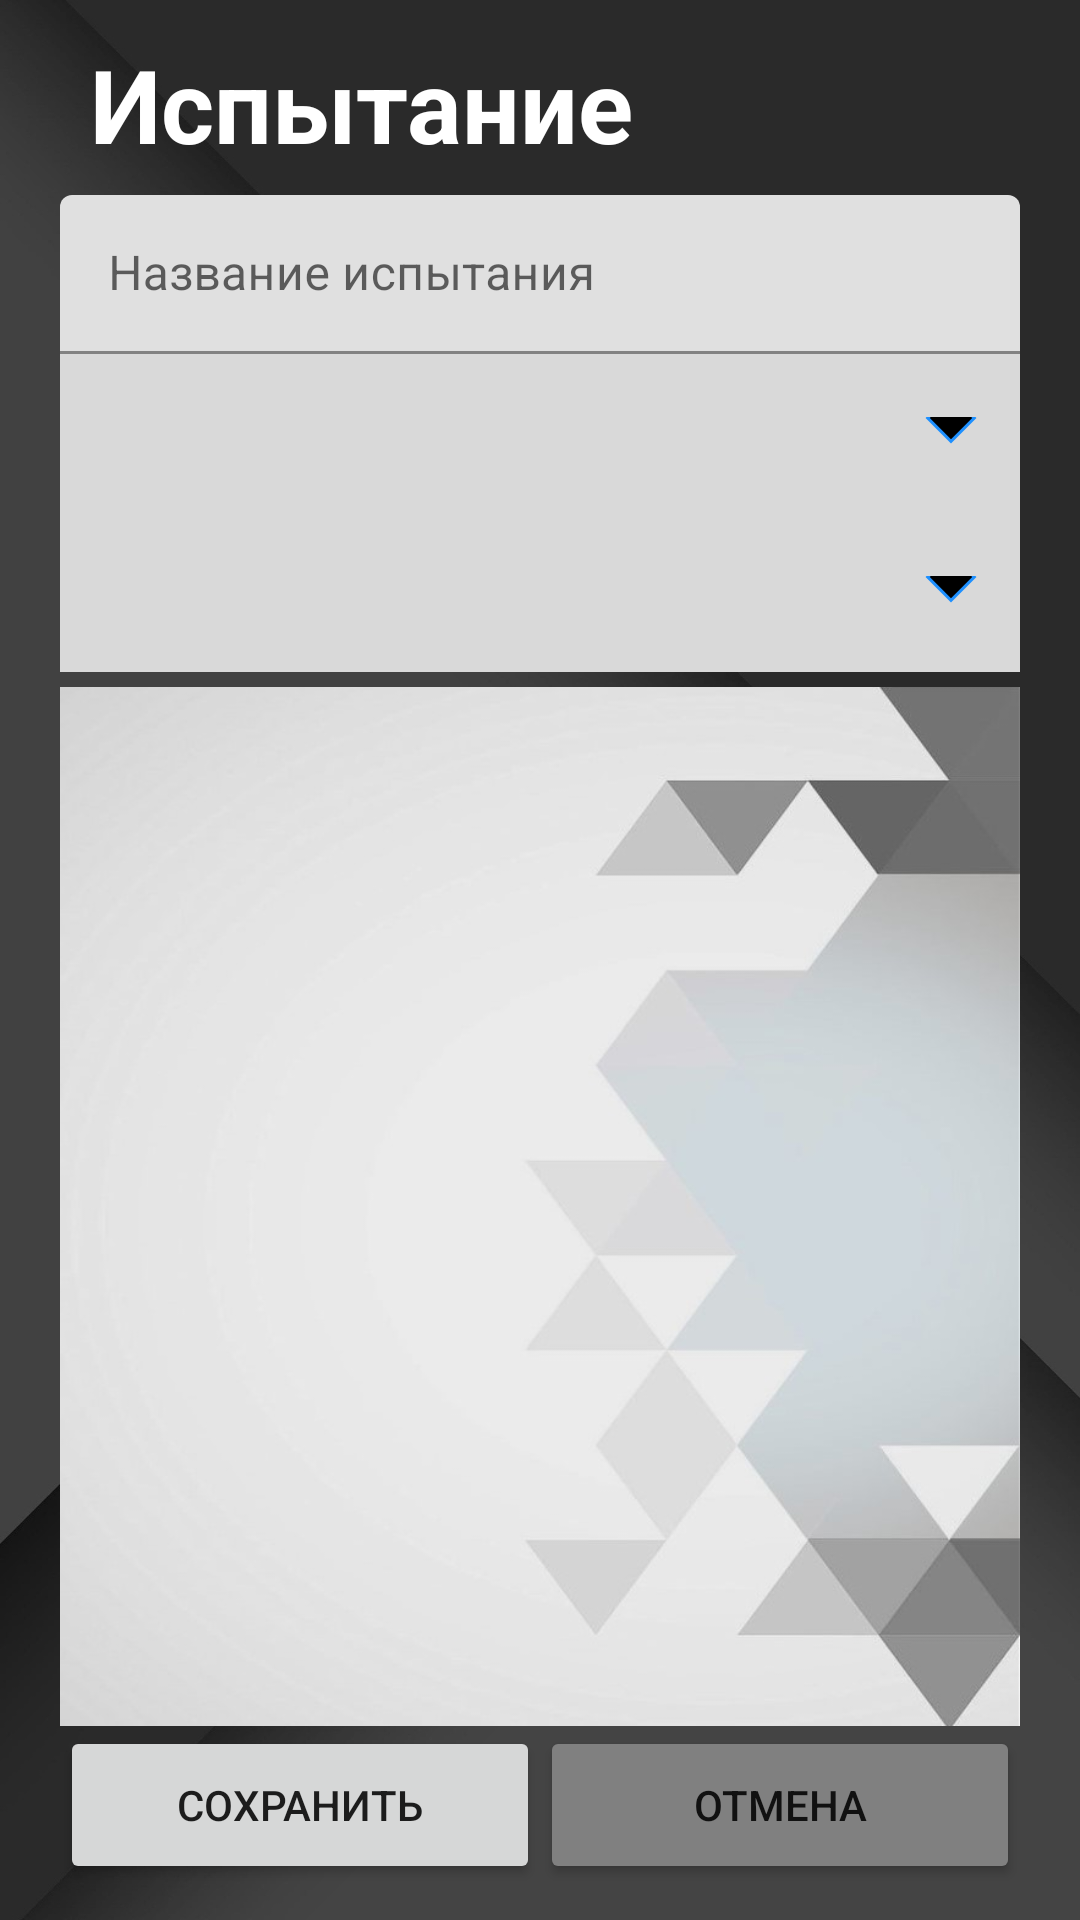

Produce the Android XML layout that renders to this screen, including the resource entries it uses.
<!-- AndroidManifest.xml: application theme Theme.TeacherApplication -->
<!-- res/layout/fragment_testing.xml -->
<?xml version="1.0" encoding="utf-8"?>
<LinearLayout xmlns:android="http://schemas.android.com/apk/res/android"
    xmlns:tools="http://schemas.android.com/tools"
    android:layout_width="match_parent"
    android:layout_height="match_parent"
    android:background="@drawable/main_bg"
    android:orientation="vertical"
    android:paddingLeft="20dp"
    android:paddingTop="12dp"
    android:paddingEnd="20dp"
    android:paddingBottom="12dp"
    tools:context=".TestingFragment">

    <TextView
        android:id="@+id/testing_form_txt"
        android:layout_width="match_parent"
        android:layout_height="match_parent"
        android:layout_marginStart="10dp"
        android:layout_marginBottom="10dp"
        android:layout_weight="1"
        android:text="@string/testing_form"
        android:textAlignment="textStart"
        android:textColor="@color/white"
        android:textSize="34sp"
        android:textStyle="bold" />

    <com.google.android.material.textfield.TextInputLayout
        android:id="@+id/testing_name"
        android:layout_width="match_parent"
        android:layout_height="match_parent"
        android:layout_weight="1">

        <com.google.android.material.textfield.TextInputEditText
            android:layout_width="match_parent"
            android:layout_height="match_parent"
            android:hint="@string/ts_name_in" />
    </com.google.android.material.textfield.TextInputLayout>

    <Spinner
        android:id="@+id/testing_type"
        android:layout_width="match_parent"
        android:layout_height="match_parent"
        android:background="@drawable/spinner_bg"
        android:layout_weight="1" />

    <Spinner
        android:id="@+id/testing_lesson"
        android:layout_width="match_parent"
        android:layout_height="match_parent"
        android:background="@drawable/spinner_bg"
        android:layout_weight="1" />

    <ListView
        android:id="@+id/view_testing_students"
        android:layout_width="match_parent"
        android:layout_height="match_parent"
        android:layout_marginTop="5dp"
        android:layout_weight="0.47"
        android:background="@drawable/list_bg"
        android:visibility="visible" />

    <LinearLayout
        android:layout_width="match_parent"
        android:layout_height="match_parent"
        android:layout_weight="1"
        android:orientation="horizontal">

        <Button
            android:id="@+id/button_save"
            android:layout_width="match_parent"
            android:layout_height="match_parent"
            android:layout_weight="1"
            android:insetRight="5dp"
            android:text="@string/bth_add" />

        <Button
            android:id="@+id/button_cancel"
            android:layout_width="match_parent"
            android:layout_height="match_parent"
            android:layout_weight="1"
            android:backgroundTint="@color/Grey"
            android:insetLeft="5dp"
            android:text="@string/bth_cancel" />
    </LinearLayout>

</LinearLayout>
<!-- resources referenced by this layout -->
<resources>
  <color name="Grey">#808080</color>
  <color name="white">#FFFFFFFF</color>
  <!-- drawable list_bg: jpg bitmap (drawable, 35621 bytes) -->
  <!-- drawable main_bg: jpg bitmap (drawable, 94714 bytes) -->
  <!-- drawable spinner_bg (drawable) -->
  <?xml version="1.0" encoding="utf-8"?>
  <layer-list xmlns:android="http://schemas.android.com/apk/res/android">
      <item>
          <color android:color="@color/LightGrey" />
      </item>
      <item
          android:gravity="center_vertical|right"
          android:right="8dp">
          <layer-list>
              <item
                  android:width="12dp"
                  android:height="12dp"
                  android:gravity="center"
                  android:bottom="10dp">
                  <rotate
                      android:fromDegrees="45"
                      android:toDegrees="45">
                      <shape android:shape="rectangle">
                          <solid android:color="@color/black" />
                          <stroke
                              android:color="@color/DodgerBlue"
                              android:width="1dp"/>
                      </shape>
                  </rotate>
              </item>
              <item
                  android:width="30dp"
                  android:height="10dp"
                  android:bottom="21dp"
                  android:gravity="center">
                  <shape android:shape="rectangle">
                      <solid android:color="@color/LightGrey"/>
                  </shape>
              </item>
          </layer-list>
      </item>
  </layer-list>
  <string name="bth_add">Сохранить</string>
  <string name="bth_cancel">Отмена</string>
  <string name="testing_form">Испытание</string>
  <string name="ts_name_in">Название испытания</string>
  <style name="Theme.TeacherApplication" parent="Theme.MaterialComponents.DayNight.DarkActionBar">
          
          <item name="colorPrimary">@color/DodgerBlue</item>
          <item name="colorPrimaryVariant">@color/RoyalBlue</item>
          <item name="colorOnPrimary">@color/white</item>
          
          <item name="colorSecondary">@color/Grey</item>
          <item name="colorSecondaryVariant">@color/DimGrey</item>
          <item name="colorOnSecondary">@color/black</item>
          
          <item name="android:statusBarColor">?attr/colorPrimaryVariant</item>
          
      </style>
  <color name="LightGrey">#FFD9D9D9</color>
  <color name="black">#FF000000</color>
  <color name="DodgerBlue">#1E90FF</color>
  <color name="RoyalBlue">#4169E1</color>
  <color name="DimGrey">#696969</color>
</resources>
